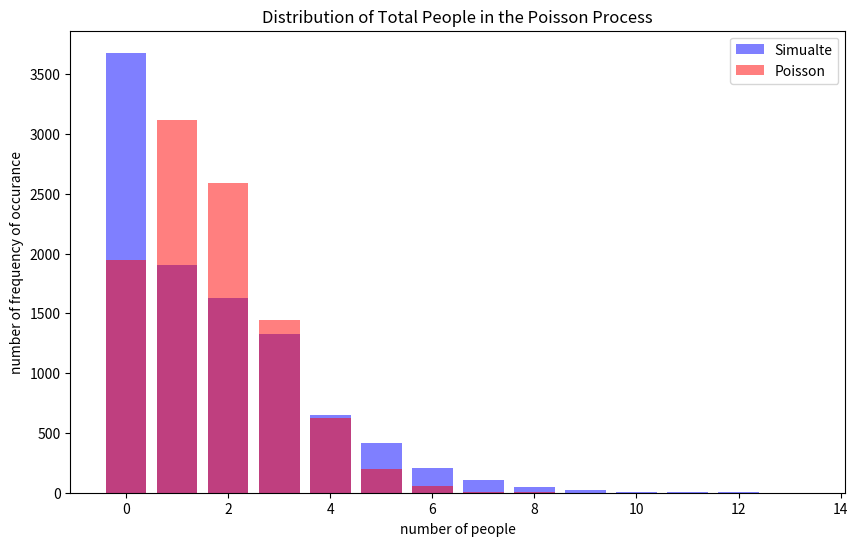

Here is the Python script that generated this plot:
import numpy as np
import matplotlib.pyplot as plt

def simulate_poisson_process(rate, time_duration):
    """
    Simulates a Poisson process.

    Args:
        rate (float): The average rate of events per unit of time (lambda).
        time_duration (float): The total time duration for the simulation.

    Returns:
        numpy.ndarray: An array of event times.
    """
    # Generate inter-arrival times from an exponential distribution
    inter_arrival_times = np.random.exponential(1/rate, size=1000)
    
    # Calculate event arrival times by cumulatively summing the inter-arrival times
    arrival_times = np.cumsum(inter_arrival_times)
    
    # Filter arrival times within the specified time duration
    arrival_times_within_duration = arrival_times[arrival_times <= time_duration]
    
    return arrival_times_within_duration

sim_results = np.empty(10000)
for i in range(10000):
    n = np.random.poisson(1)
    probs = [.5, 1/3, 1/6]
    n_friends = np.random.choice([0, 1, 2], n, p=probs)
    total_people = n + np.sum(n_friends)
    sim_results[i] = total_people

total_people_freq_counts = np.bincount(sim_results.astype(int))

# plot a poisson process with rate 5/3
poisson_samples = np.random.poisson(5/3, 10000)
poisson_frequency_counts = np.bincount(poisson_samples)

# plot the distribution of total people
plt.figure(figsize=(10, 6))
plt.bar(np.arange(len(total_people_freq_counts)), total_people_freq_counts, alpha=0.5, color='blue', label="Simualte")
plt.xlabel("number of people")
plt.ylabel("number of frequency of occurance")
plt.title('Distribution of Total People in the Poisson Process')

print("mean of simulation: ", np.mean(sim_results))
print("variance of simulation: ", np.var(sim_results))

print("mean of poisson: ", np.mean(poisson_samples))
print("variance of poisson: ", np.var(poisson_samples))

plt.bar(np.arange(len(poisson_frequency_counts)), poisson_frequency_counts, alpha=0.5, color='red', label="Poisson")
plt.legend()
plt.show()
